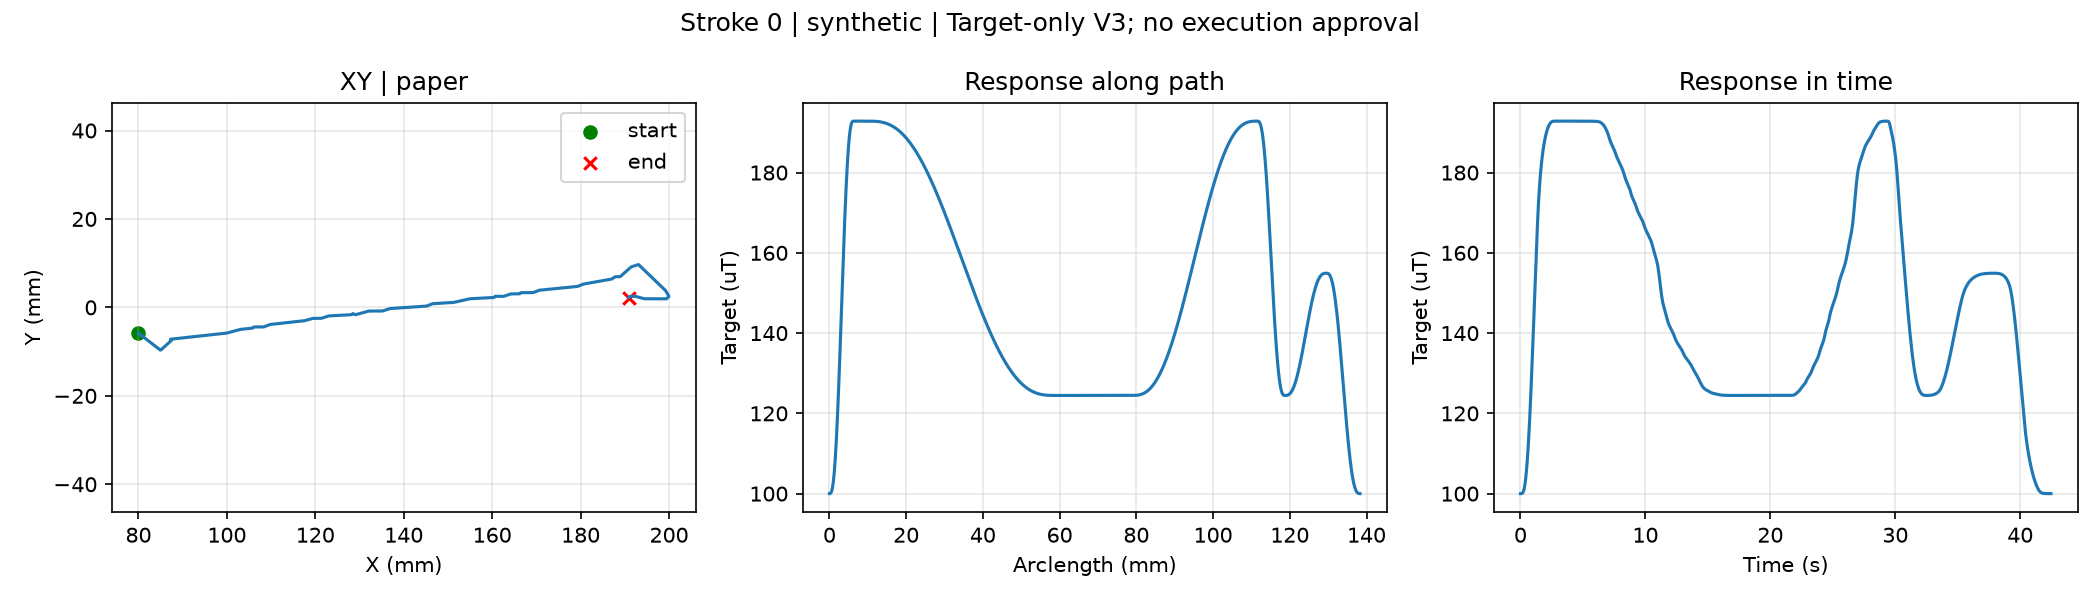

Source data for this figure (header and first rows):
t_s, s, x_mm, y_mm, g_target_uT
0.0, 0.0, 80.0, -5.82, 100.0
0.02, 0.0001771, 80.02, -5.835, 100
0.04, 0.0003542, 80.04, -5.85, 100
0.06, 0.0005313, 80.06, -5.865, 100
0.08, 0.0007083, 80.08, -5.88, 100
0.1, 0.001085, 80.12, -5.912, 100
0.12, 0.001482, 80.16, -5.946, 100
0.14, 0.001916, 80.21, -5.983, 100.1
0.16, 0.00235, 80.26, -6.019, 100.1
0.18, 0.002783, 80.3, -6.056, 100.2
0.2, 0.003217, 80.35, -6.093, 100.3
0.22, 0.003651, 80.4, -6.13, 100.4
0.24, 0.004085, 80.45, -6.167, 100.6
0.26, 0.004519, 80.49, -6.204, 100.8
0.28, 0.004953, 80.54, -6.24, 101
0.3, 0.005387, 80.59, -6.277, 101.3
0.32, 0.00582, 80.64, -6.314, 101.6
0.34, 0.006254, 80.68, -6.351, 101.9
0.36, 0.006688, 80.73, -6.388, 102.3
0.38, 0.007122, 80.78, -6.425, 102.8
0.4, 0.007556, 80.82, -6.461, 103.2
0.42, 0.00799, 80.87, -6.498, 103.8
0.44, 0.008423, 80.92, -6.535, 104.3
0.46, 0.008857, 80.97, -6.572, 105
0.48, 0.009291, 81.01, -6.609, 105.6
0.5, 0.009725, 81.06, -6.646, 106.4
0.52, 0.01016, 81.11, -6.682, 107.1
0.54, 0.01059, 81.16, -6.719, 108
0.56, 0.01103, 81.2, -6.756, 108.8
0.58, 0.01146, 81.25, -6.793, 109.7
0.6, 0.01189, 81.3, -6.83, 110.7
0.62, 0.01233, 81.35, -6.867, 111.7
0.64, 0.01276, 81.39, -6.903, 112.8
0.66, 0.0132, 81.44, -6.94, 113.9
0.68, 0.01363, 81.49, -6.977, 115
0.7, 0.01406, 81.54, -7.014, 116.2
0.72, 0.0145, 81.58, -7.051, 117.4
0.74, 0.01493, 81.63, -7.088, 118.7
0.76, 0.01536, 81.68, -7.124, 120
0.78, 0.0158, 81.72, -7.161, 121.3
0.8, 0.01623, 81.77, -7.198, 122.7
0.82, 0.01667, 81.82, -7.235, 124.1
0.84, 0.0171, 81.87, -7.272, 125.5
0.86, 0.01753, 81.91, -7.309, 127
0.88, 0.01797, 81.96, -7.345, 128.5
0.9, 0.0184, 82.01, -7.382, 130
0.92, 0.01884, 82.06, -7.419, 131.6
0.94, 0.01927, 82.1, -7.456, 133.1
0.96, 0.0197, 82.15, -7.493, 134.7
0.98, 0.02014, 82.2, -7.53, 136.3
1.0, 0.02057, 82.25, -7.566, 137.9
1.02, 0.021, 82.29, -7.603, 139.6
1.04, 0.02144, 82.34, -7.64, 141.2
1.06, 0.02187, 82.39, -7.677, 142.9
1.08, 0.02231, 82.44, -7.714, 144.5
1.1, 0.02274, 82.48, -7.751, 146.2
1.12, 0.02317, 82.53, -7.788, 147.8
1.14, 0.02361, 82.58, -7.824, 149.5
1.16, 0.02404, 82.62, -7.861, 151.1
1.18, 0.02448, 82.67, -7.898, 152.8
... 2,064 more rows
